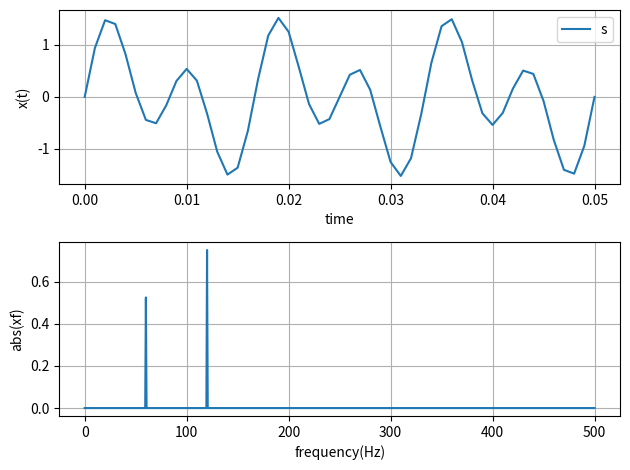

The script that saved this image:
import numpy as np
import matplotlib.pyplot as plt

fs = 1000      # sampling frequency 1000 Hz
dt = 1/fs      # sampling period
N  = 1500      # length of signal

t  = np.arange(0,N)*dt   # time = [0, dt, ..., (N-1)*dt]
s = 0.7*np.sin(2*np.pi*60*t) + np.sin(2*np.pi*120*t)
x = s+2*np.random.randn(N)   # random number Normal distn, N(0,2)... N(0,2*2)

plt.figure(100)
plt.subplot(2,1,1)
plt.plot(t[0:51],s[0:51],label='s')
#plt.plot(t[0:51],x[0:51],label='x')
plt.legend()
plt.xlabel('time'); plt.ylabel('x(t)'); plt.grid()

# Fourier spectrum
df = fs/N   # df = 1/N = fmax/N
f = np.arange(0,N)*df     #   frq = [0, df, ..., (N-1)*df]
#xf = np.fft.fft(x)*dt
xf = np.fft.fft(s)*dt
plt.subplot(2,1,2)
plt.plot(f[0:int(N/2+1)],np.abs(xf[0:int(N/2+1)]))
plt.xlabel('frequency(Hz)'); plt.ylabel('abs(xf)'); plt.grid()
plt.tight_layout()
